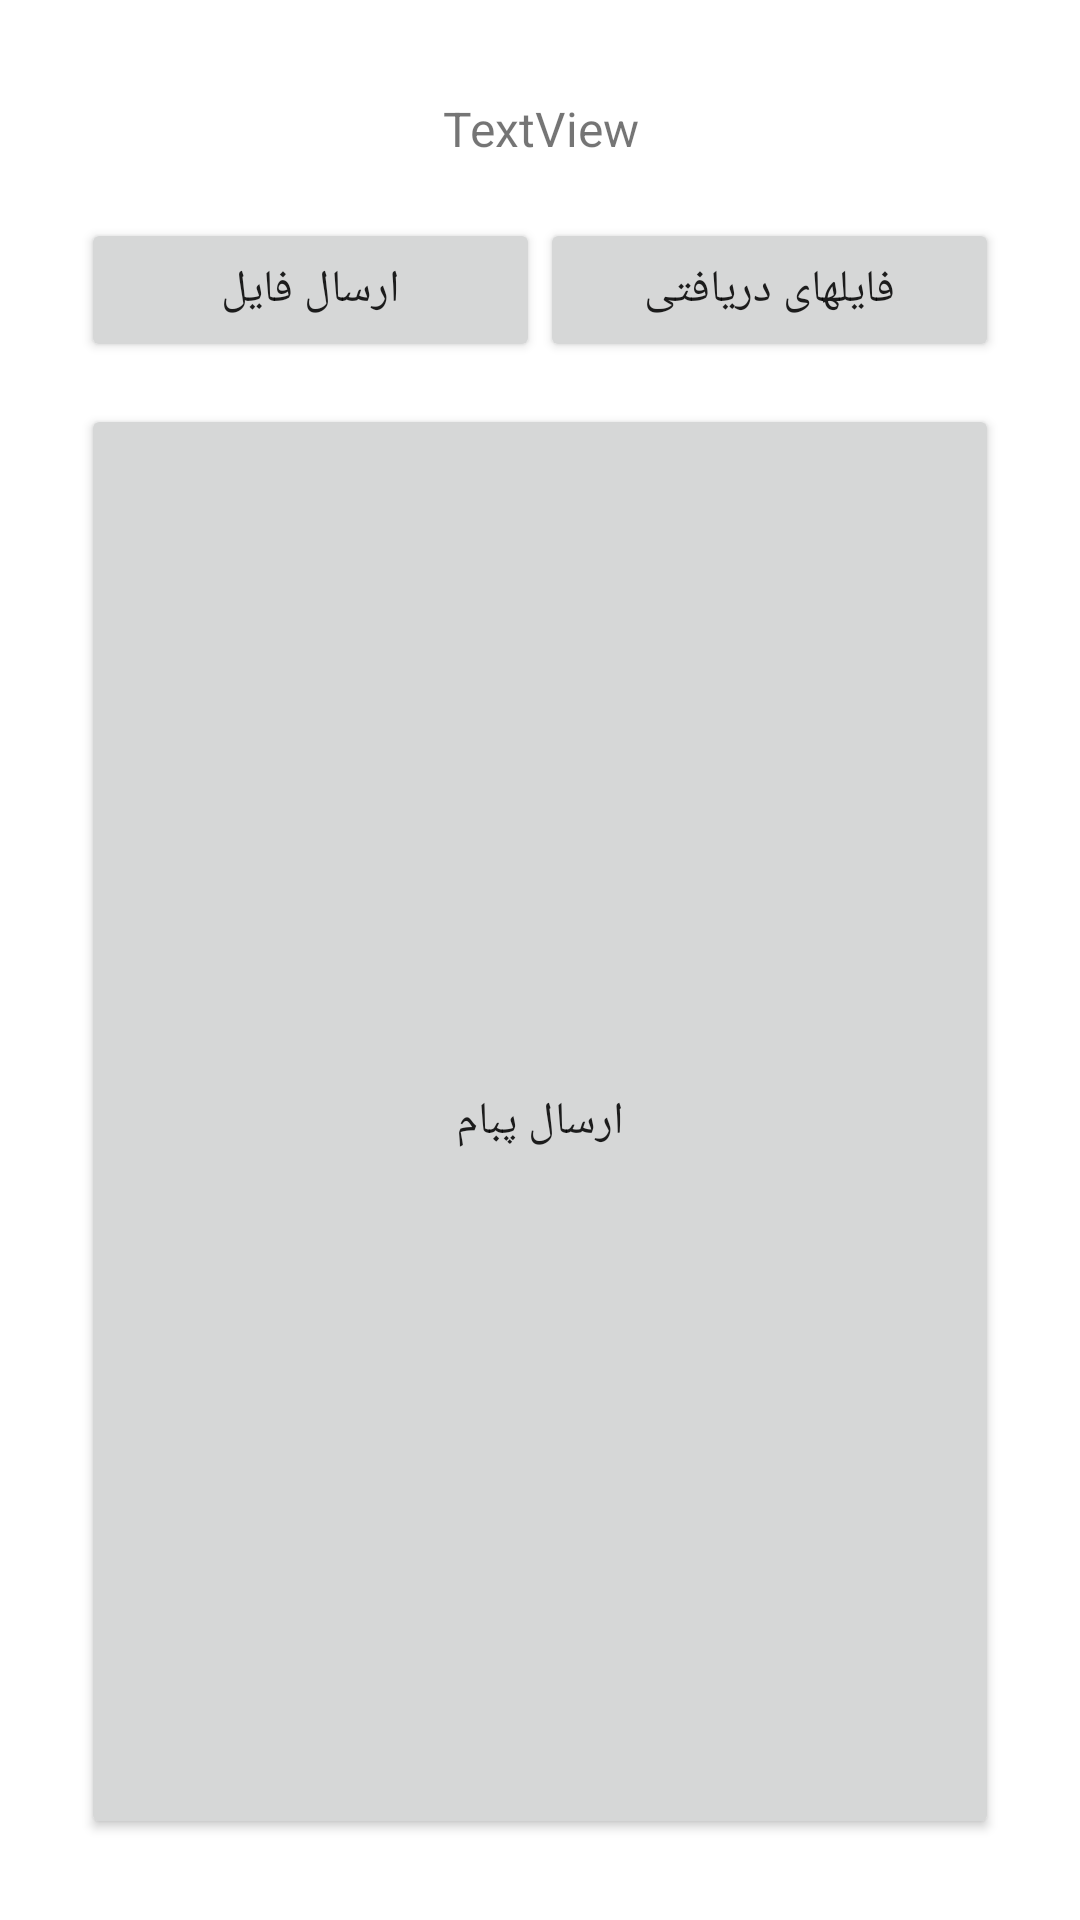

The Android layout XML behind this screen, and the referenced resources:
<!-- AndroidManifest.xml: application theme AppTheme -->
<!-- res/layout/dialog.xml -->
<?xml version="1.0" encoding="utf-8"?>
<LinearLayout xmlns:android="http://schemas.android.com/apk/res/android"
    android:layout_width="match_parent"
    android:layout_height="wrap_content"
    android:background="#ffffffff"
    android:orientation="vertical"
    android:padding="20dp">

    <TextView
        android:id="@+id/tv_dialog_namayandeh"
        android:layout_width="match_parent"
        android:layout_height="wrap_content"
        android:layout_margin="7dp"
        android:gravity="center"
        android:padding="5dp"
        android:text="TextView"
        android:textSize="16sp" />

    <LinearLayout
        android:layout_width="match_parent"
        android:layout_height="wrap_content"
        android:layout_margin="7dp"
        android:orientation="horizontal">

        <Button
            android:id="@+id/btn_dialog_sendfile"
            android:layout_width="300dp"
            android:layout_height="wrap_content"
            android:layout_weight="1"
            android:text="ارسال فایل"
            android:textSize="15sp" />

        <Button
            android:id="@+id/btn_dialog_recfile"
            android:layout_width="300dp"
            android:layout_height="wrap_content"
            android:layout_weight="1"
            android:text="فایلهای دریافتی"
            android:textSize="15sp" />


    </LinearLayout>

    <LinearLayout
        android:layout_width="match_parent"
        android:layout_height="match_parent"
        android:layout_margin="7dp"
        android:layout_weight="1"
        android:orientation="vertical">

        <Button
            android:id="@+id/btn_dialog_sendmsg"
            android:layout_width="match_parent"
            android:layout_height="wrap_content"
            android:layout_weight="1"
            android:text="ارسال پبام"
            android:textSize="15sp" />
    </LinearLayout>

</LinearLayout>
<!-- resources referenced by this layout -->
<resources>
  <style name="AppTheme" parent="Theme.AppCompat.Light.NoActionBar">
          
          <item name="colorPrimary">@color/colorPrimary</item>
          <item name="colorPrimaryDark">@color/colorPrimaryDark</item>
          <item name="colorAccent">@color/colorAccent</item>
      </style>
  <color name="colorPrimary">#3F51B5</color>
  <color name="colorPrimaryDark">#316da1</color>
  <color name="colorAccent">#4c84b5</color>
</resources>
